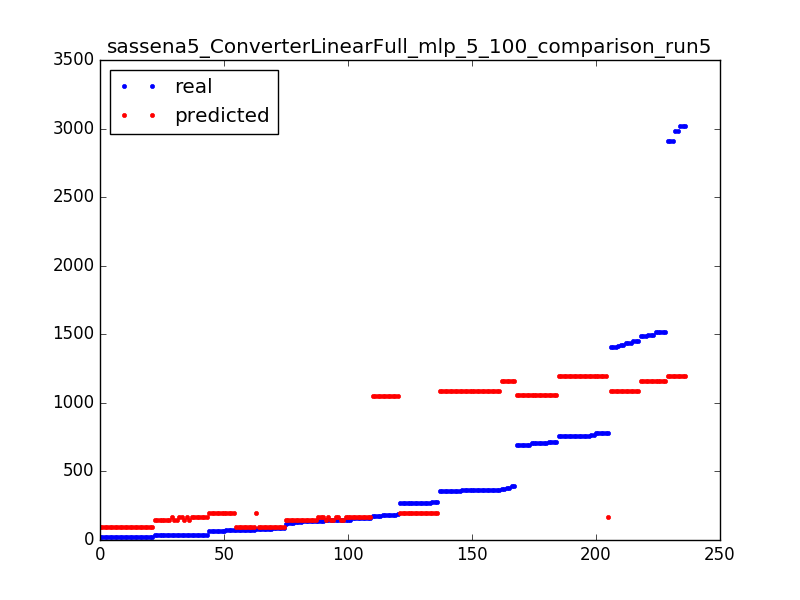

Values plotted in this chart, from the file beside it:
139.0, 145.712473805
140.0, 164.7
80.0, 198.6
35.0, 164.3
1423, 1087
19.0, 91.15
361.0, 1084
757.0, 1194
1453, 1087
24.0, 91.15
73.0, 93.92
75.0, 93.92
19.0, 91.15
1490, 1160
2981, 1196
757.0, 1194
19.0, 91.15
139.0, 145.7
757.0, 1194
139.0, 145.7
39.0, 164.3
2981, 1196
68.0, 198.6
70.0, 198.6
764.0, 1194
75.0, 93.92
1495, 1160
362.0, 1084
695.0, 1055
1514, 1160
363.0, 1084
86.0, 93.92
356.0, 1084
363.0, 1084
19.0, 91.15
139.0, 145.7
158.0, 164.7
356.0, 1084
362.0, 1084
705.0, 1055
34.0, 143.7
3021, 1196
272.0, 199.4
19.0, 91.15
68.0, 198.6
159.0, 164.7
139.0, 145.7
35.0, 143.7
757.0, 1194
73.0, 93.92
1514, 1160
270.0, 199.4
176.0, 1053
1490, 1160
83.0, 93.92
19.0, 91.15
145.0, 145.7
362.0, 1084
35.0, 143.7
33.0, 143.7
1438, 1087
... 176 more rows
